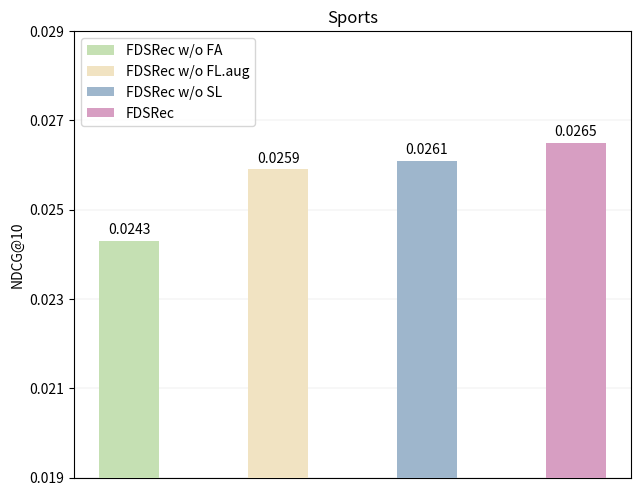

Reproduce this figure in Python.
import matplotlib.pyplot as plt
import numpy as np
from matplotlib.patches import Patch

x = np.array([0, 1, 2, 3])
y = np.array([0.0243, 0.0259, 0.0261, 0.0265])

# 创建一个图形和坐标轴对象
fig, ax = plt.subplots()

# 设置条形图的宽度
bar_width = 0.4

# [grey, darkblue, firebrick, lightgreen, hotpink]
colors = ['#c5e0b3', '#f1e3c2', '#9eb6cc', '#d79ec2']
labels = ['FDSRec w/o FA', 'FDSRec w/o FL.aug', 'FDSRec w/o SL', 'FDSRec']
bars1 = ax.bar(x, y, bar_width, zorder=10, color=colors)

# 添加数值标签
for bar in bars1:
    height = bar.get_height()
    ax.annotate(f'{height}',
                xy=(bar.get_x() + bar.get_width() / 2, height),
                xytext=(0, 3),  # 垂直偏移量，可以根据需要调整
                textcoords="offset points",
                ha='center', va='bottom')

# 创建图例
legend_elements = [Patch(facecolor=color, label=label) for color, label in zip(colors, labels)]

# 同时隐藏刻度和坐标轴标签
ax.xaxis.set_major_locator(plt.NullLocator())

# 设置y轴刻度
yticks = [0.019, 0.021, 0.023, 0.025, 0.027, 0.029]  # 自定义刻度值 0.002
ax.set_yticks(yticks)
ax.set_ylim(yticks[0], yticks[-1])

# 添加标题和标签
ax.set_title('Sports')
ax.set_ylabel('NDCG@10')

# 显示网格线
ax.yaxis.grid(True, linewidth=0.2, linestyle='-', color='#cbcbcb')

# 调整左右两侧的空白边
plt.subplots_adjust(left=0.12, right=0.99)  # 根据需要调整左右边界的值
plt.subplots_adjust(top=0.95, bottom=0.02)

# 添加图例
ax.legend(handles=legend_elements, loc="upper left")

plt.show()
